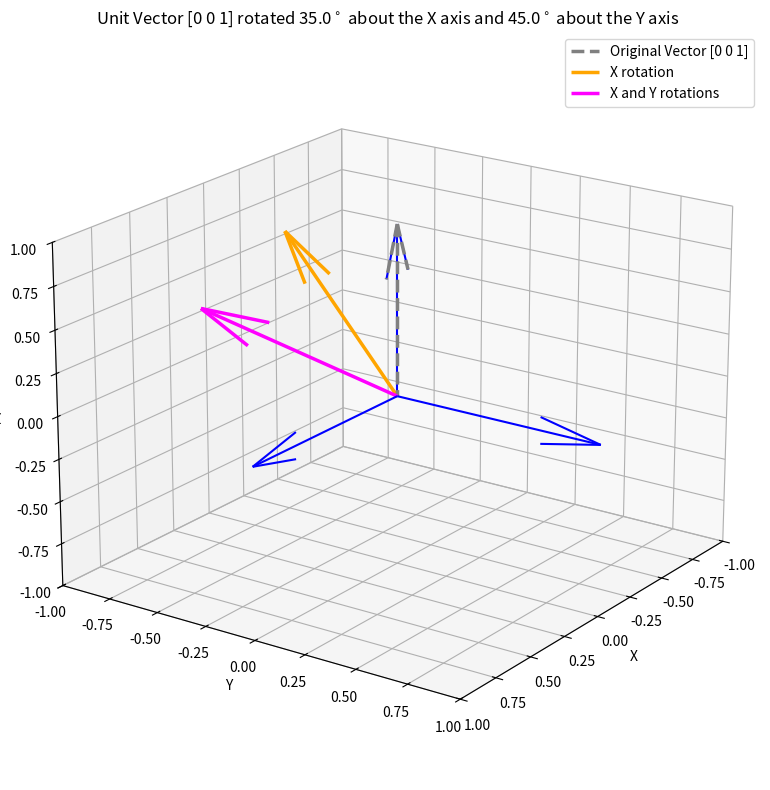

Here is the Python script that generated this plot:
import numpy as np
import matplotlib.pyplot as plt
from mpl_toolkits.mplot3d import Axes3D

# Rotation matrices
def Rx(theta):
    return np.array([
        [1, 0, 0],
        [0, np.cos(theta), -np.sin(theta)],
        [0, np.sin(theta), np.cos(theta)]
    ])

def Ry(theta):
    return np.array([
        [np.cos(theta), 0, np.sin(theta)],
        [0, 1, 0],
        [-np.sin(theta), 0, np.cos(theta)]
    ])

# Initial unit vector along z-axis
v0 = np.array([0, 0, 1])

# Rotation angle
thetaX = np.radians(35)
thetaXdeg = np.degrees(thetaX)
thetaY = np.radians(45)
thetaYdeg = np.degrees(thetaY)

# Apply rotations
v1 = Rx(thetaX) @ v0              # After rotation about x-axis
v2 = Ry(thetaY) @ v1              # After subsequent rotation about y-axis

# 3D Visualization
fig = plt.figure(figsize=(8, 8))
ax = fig.add_subplot(111, projection='3d')

# Axes
ax.quiver(0, 0, 0, 1, 0, 0, color='b')
ax.quiver(0, 0, 0, 0, 1, 0, color='b')
ax.quiver(0, 0, 0, 0, 0, 1, color='b')

# Vectors
ax.quiver(0, 0, 0, *v0, color='gray', linestyle='dashed', linewidth=2.5, label='Original Vector [0 0 1]')
ax.quiver(0, 0, 0, *v1, color='orange', linewidth=2.5, label='X rotation')
ax.quiver(0, 0, 0, *v2, color='magenta', linewidth=2.5, label='X and Y rotations')

# Axes settings
ax.set_xlim([-1, 1])
ax.set_ylim([-1, 1])
ax.set_zlim([-1, 1])
ax.set_xlabel('X')
ax.set_ylabel('Y')
ax.set_zlabel('Z')
ax.set_title(fr'Unit Vector [0 0 1] rotated {thetaXdeg}$^\circ$ about the X axis and {thetaYdeg}$^\circ$ about the Y axis')
ax.legend()
ax.view_init(elev=20, azim=35)
plt.tight_layout()
plt.show()
